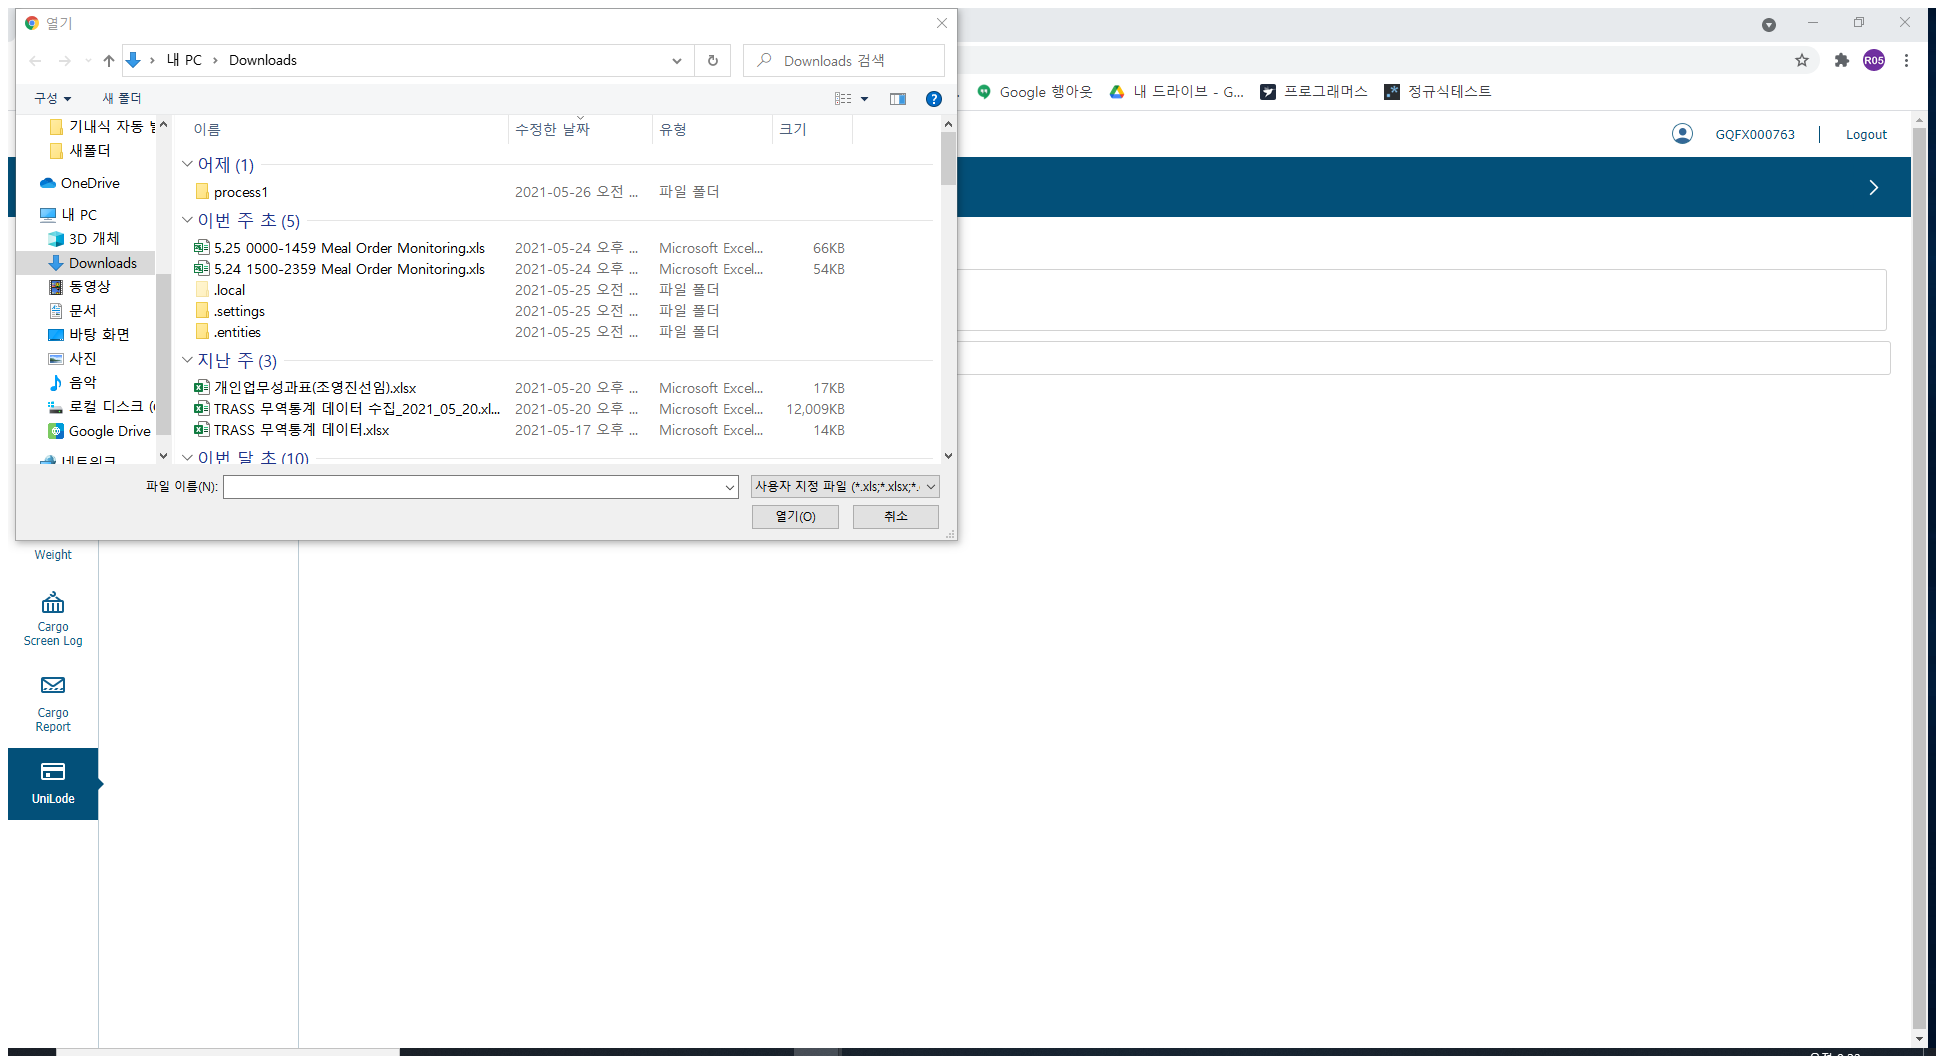
Task: Daily Inventory Upload
Workflow: Open CSSOPR Site

Step 1: CSSOPR | Attach Browser in window 'Home' (chrome.exe)

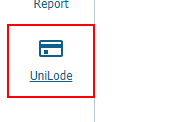
Step 2: click on the link '{0}'

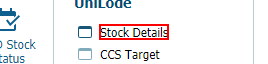
Step 3: click on the link '{0}'